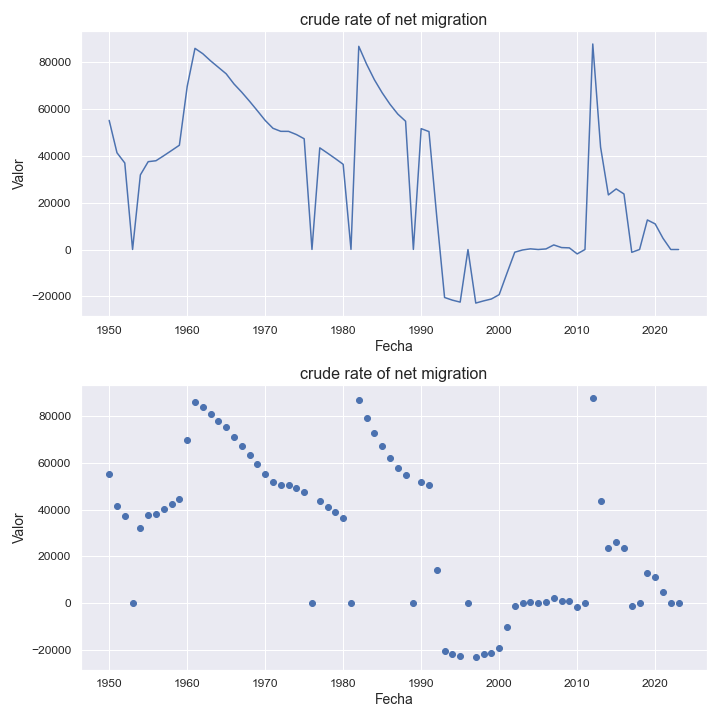

Data behind this chart, as committed beside it:
indicatorshortname, locationid, location, iso2, timeid, time, value
crude rate of net migration, 534, sint maarten (dutch part), sx, 1, 1950, 55228
crude rate of net migration, 534, sint maarten (dutch part), sx, 2, 1951, 41379
crude rate of net migration, 534, sint maarten (dutch part), sx, 3, 1952, 37016
crude rate of net migration, 534, sint maarten (dutch part), sx, 4, 1953, 33.74
crude rate of net migration, 534, sint maarten (dutch part), sx, 5, 1954, 31921
crude rate of net migration, 534, sint maarten (dutch part), sx, 6, 1955, 37569
crude rate of net migration, 534, sint maarten (dutch part), sx, 7, 1956, 37974
crude rate of net migration, 534, sint maarten (dutch part), sx, 8, 1957, 40123
crude rate of net migration, 534, sint maarten (dutch part), sx, 9, 1958, 42348
crude rate of net migration, 534, sint maarten (dutch part), sx, 10, 1959, 44608
crude rate of net migration, 534, sint maarten (dutch part), sx, 11, 1960, 69709
crude rate of net migration, 534, sint maarten (dutch part), sx, 12, 1961, 86039
crude rate of net migration, 534, sint maarten (dutch part), sx, 13, 1962, 83756
crude rate of net migration, 534, sint maarten (dutch part), sx, 14, 1963, 80705
crude rate of net migration, 534, sint maarten (dutch part), sx, 15, 1964, 77928
crude rate of net migration, 534, sint maarten (dutch part), sx, 16, 1965, 75158
crude rate of net migration, 534, sint maarten (dutch part), sx, 17, 1966, 70822
crude rate of net migration, 534, sint maarten (dutch part), sx, 18, 1967, 67271
crude rate of net migration, 534, sint maarten (dutch part), sx, 19, 1968, 63401
crude rate of net migration, 534, sint maarten (dutch part), sx, 20, 1969, 59356
crude rate of net migration, 534, sint maarten (dutch part), sx, 21, 1970, 55218
crude rate of net migration, 534, sint maarten (dutch part), sx, 22, 1971, 51853
crude rate of net migration, 534, sint maarten (dutch part), sx, 23, 1972, 50549
crude rate of net migration, 534, sint maarten (dutch part), sx, 24, 1973, 50533
crude rate of net migration, 534, sint maarten (dutch part), sx, 25, 1974, 49183
crude rate of net migration, 534, sint maarten (dutch part), sx, 26, 1975, 47372
crude rate of net migration, 534, sint maarten (dutch part), sx, 27, 1976, 45.09
crude rate of net migration, 534, sint maarten (dutch part), sx, 28, 1977, 43488
crude rate of net migration, 534, sint maarten (dutch part), sx, 29, 1978, 41212
crude rate of net migration, 534, sint maarten (dutch part), sx, 30, 1979, 38876
crude rate of net migration, 534, sint maarten (dutch part), sx, 31, 1980, 36442
crude rate of net migration, 534, sint maarten (dutch part), sx, 32, 1981, 63.49
crude rate of net migration, 534, sint maarten (dutch part), sx, 33, 1982, 86911
crude rate of net migration, 534, sint maarten (dutch part), sx, 34, 1983, 79303
crude rate of net migration, 534, sint maarten (dutch part), sx, 35, 1984, 72626
crude rate of net migration, 534, sint maarten (dutch part), sx, 36, 1985, 67041
crude rate of net migration, 534, sint maarten (dutch part), sx, 37, 1986, 62141
crude rate of net migration, 534, sint maarten (dutch part), sx, 38, 1987, 57944
crude rate of net migration, 534, sint maarten (dutch part), sx, 39, 1988, 54876
crude rate of net migration, 534, sint maarten (dutch part), sx, 40, 1989, 53.11
crude rate of net migration, 534, sint maarten (dutch part), sx, 41, 1990, 51701
crude rate of net migration, 534, sint maarten (dutch part), sx, 42, 1991, 50436
crude rate of net migration, 534, sint maarten (dutch part), sx, 43, 1992, 13935
crude rate of net migration, 534, sint maarten (dutch part), sx, 44, 1993, -20514
crude rate of net migration, 534, sint maarten (dutch part), sx, 45, 1994, -21657
crude rate of net migration, 534, sint maarten (dutch part), sx, 46, 1995, -22492
crude rate of net migration, 534, sint maarten (dutch part), sx, 47, 1996, -22.87
crude rate of net migration, 534, sint maarten (dutch part), sx, 48, 1997, -22904
crude rate of net migration, 534, sint maarten (dutch part), sx, 49, 1998, -21977
crude rate of net migration, 534, sint maarten (dutch part), sx, 50, 1999, -21166
crude rate of net migration, 534, sint maarten (dutch part), sx, 51, 2000, -19305
crude rate of net migration, 534, sint maarten (dutch part), sx, 52, 2001, -10123
crude rate of net migration, 534, sint maarten (dutch part), sx, 53, 2002, -1145
crude rate of net migration, 534, sint maarten (dutch part), sx, 54, 2003, -194.0
crude rate of net migration, 534, sint maarten (dutch part), sx, 55, 2004, 289.0
crude rate of net migration, 534, sint maarten (dutch part), sx, 56, 2005, 0.35
crude rate of net migration, 534, sint maarten (dutch part), sx, 57, 2006, 252.0
crude rate of net migration, 534, sint maarten (dutch part), sx, 58, 2007, 1965
crude rate of net migration, 534, sint maarten (dutch part), sx, 59, 2008, 833.0
crude rate of net migration, 534, sint maarten (dutch part), sx, 60, 2009, 703.0
... 14 more rows
